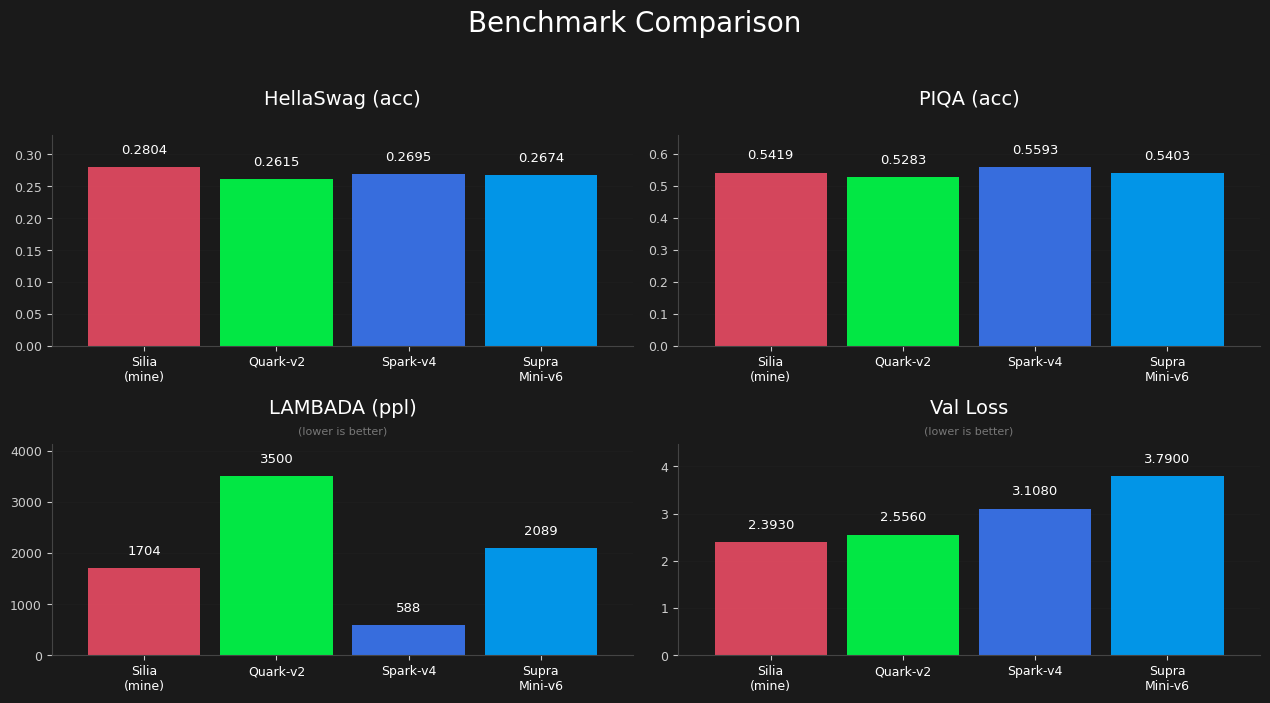

Reproduce this figure in Python. (Note: this script raises an exception after producing the figure.)
import json
import numpy as np
import matplotlib.pyplot as plt
import matplotlib.ticker as mticker

BG = "#1a1a1a"
FG = "#ffffff"
GRID = "#333333"
AX_BG = "#1a1a1a"
TICK = "#cccccc"

COLORS = ["#ea4c64", "#00ff49", "#3b77f4", "#00a3ff"]
MODELS = ["Silia\n(mine)", "Quark-v2", "Spark-v4", "Supra\nMini-v6"]

plt.rcParams.update({
	"figure.facecolor": BG,
	"axes.facecolor": AX_BG,
	"axes.edgecolor": GRID,
	"axes.labelcolor": FG,
	"axes.titlecolor": FG,
	"text.color": FG,
	"xtick.color": TICK,
	"ytick.color": TICK,
	"grid.color": GRID,
	"grid.alpha": 0.3,
	"legend.facecolor": "#0a0a0a",
	"legend.edgecolor": GRID,
	"legend.labelcolor": FG,
	"font.family": "Cascadia Code",
})

# ───────────────────────────── Figure 1: Benchmarks ─────────────────────────────

benchmarks = {
	"HellaSwag (acc)": [0.2804, 0.2615, 0.2695, 0.2674],
	"PIQA (acc)":	  [0.5419, 0.5283, 0.5593, 0.5403],
	"LAMBADA (ppl)":   [1704,   3500,   588,	2089],
	"Val Loss":		[2.393,  2.556,  3.108,  3.79],
}
LOWER_BETTER = {"LAMBADA (ppl)", "Val Loss"}

fig1, axes = plt.subplots(2, 2, figsize=(12.8, 7.2))
fig1.suptitle("Benchmark Comparison", fontsize=20, fontweight="normal",
			  color=FG, y=0.97)

x = np.arange(4)
width = 0.85

for ax, (name, vals) in zip(axes.flat, benchmarks.items()):
	bars = ax.bar(x, vals, width, color=COLORS, edgecolor=None, alpha=0.9)
	ax.set_xlim(-0.7, 3.7)
	ax.set_xticks(x)
	ax.set_xticklabels(MODELS, fontsize=9, color=FG, fontweight="normal")
	ax.set_title(name, fontsize=14, fontweight="normal", color=FG, pad=22)
	if name in LOWER_BETTER:
		ax.text(0.5, 1.04, "(lower is better)", transform=ax.transAxes,
				ha="center", va="bottom", fontsize=8, color="#777777",
				fontweight="normal")
	ax.grid(axis="y", alpha=0.15)
	ax.set_axisbelow(True)
	ax.tick_params(axis="y", labelsize=9)
	ax.set_ylim(top=max(vals) * 1.18)

	for bar, v in zip(bars, vals):
		y_pos = bar.get_height()
		offset = max(vals) * 0.06
		text = f"{v:.4f}" if isinstance(v, float) and v < 10 else f"{v:.0f}"
		ax.text(bar.get_x() + bar.get_width() / 2, y_pos + offset,
				text, ha="center", va="bottom", fontsize=9.5,
				color=FG, fontweight="normal")

	for spine in ["top", "right"]:
		ax.spines[spine].set_visible(False)
	ax.spines["left"].set_color("#444444")
	ax.spines["bottom"].set_color("#444444")

fig1.tight_layout(rect=[0, 0, 1, 0.94])
fig1.savefig("benchmarks.png", dpi=150)
print("Saved benchmarks.png")

# ─────────────────────────── Figure 2: Loss Curves ──────────────────────────────

with open("bin/c1/final/stats.json") as f:
	data = json.load(f)

total_steps = data["step"]
tokens_per_step = 1_000_000_000 / (total_steps - 1)
tokens = np.arange(total_steps) * tokens_per_step

test_loss = np.array(data["loss"]["test"])
train_loss = np.array(data["loss"]["train"])
val_loss = np.array(data["loss"]["val"])

n_train = len(train_loss)
train_tokens = np.linspace(0, (total_steps - 1) * tokens_per_step, n_train)
n_val = len(val_loss)
val_tokens = np.linspace(0, (total_steps - 1) * tokens_per_step, n_val)

baselines = {
	"Quark-v2":	   (2.556, "#00ff49"),
	"Spark-v4":	   (3.108, "#3b77f4"),
	"Supra-Mini-v6":  (3.79,  "#00a3ff"),
}

fig2, ax = plt.subplots(figsize=(12.8, 7.2))
fig2.patch.set_facecolor(BG)
ax.set_facecolor(AX_BG)

ax.plot(tokens / 1e9, test_loss, color="#ea4c64", linewidth=0.4,
		label="Test Loss")
ax.plot(train_tokens / 1e9, train_loss, color="#ffea00", linewidth=2.5,
		marker="o", markersize=10, markerfacecolor="#ffea00",
		markeredgecolor=BG, markeredgewidth=1.5, label="Train Loss")
ax.plot(val_tokens / 1e9, val_loss, color="#00f9f1", linewidth=2.5,
		marker="s", markersize=10, markerfacecolor="#00f9f1",
		markeredgecolor=BG, markeredgewidth=1.5, label="Val Loss")

for name, (val, color) in baselines.items():
	ax.axhline(y=val, color=color, linestyle=(0, (8, 4)), linewidth=1.8,
			   alpha=0.9, label=f"{name} (final val loss = {val})")

ax.set_xlabel("Tokens", fontsize=14, fontweight="normal")
ax.set_ylabel("Loss", fontsize=14, fontweight="normal")
ax.set_title("Training Loss Curves", fontsize=17, fontweight="normal", pad=14)
ax.set_xlim(0, 1.0)
ax.set_ylim(2.0, 4.0)
ax.legend(fontsize=10, loc="upper right", framealpha=0.6)
ax.grid(alpha=0.12)
ax.tick_params(axis="both", labelsize=10)

ax.xaxis.set_major_locator(mticker.MultipleLocator(0.2))
ax.xaxis.set_major_formatter(mticker.FuncFormatter(
	lambda x, _: f"{x:.1f}B" if x > 0 else "0"
))
ax.yaxis.set_major_locator(mticker.MultipleLocator(0.125))

for spine in ["top", "right"]:
	ax.spines[spine].set_visible(False)
ax.spines["left"].set_color("#444444")
ax.spines["bottom"].set_color("#444444")

fig2.tight_layout()
fig2.savefig("loss_curves.png", dpi=150)
print("Saved loss_curves.png")
